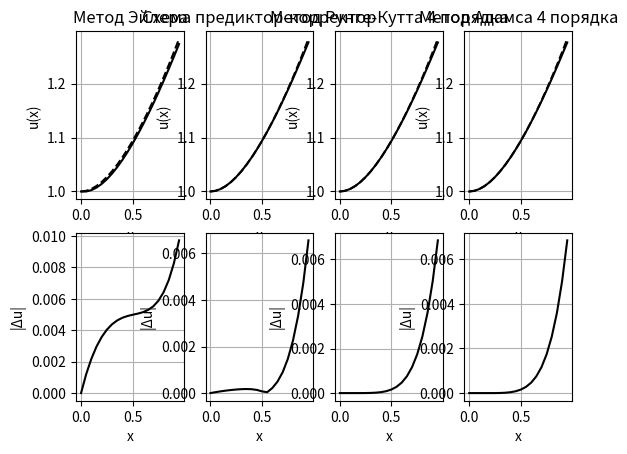

Source code (Python):
import numpy as np
import matplotlib.pyplot as plt


def func(x):
    return np.cosh(x) + x * np.sin(x)


def system_ode(x, y):
    result = np.zeros((len(y), 1))
    result[0] = y[1]
    result[1] = func(x) - np.cosh(x) * y[1] - np.sinh(x) * y[0]
    return result


def solution(x):
    return np.exp(-np.sinh(x)) + x


def euler(system, xrange, y0):
    result = np.zeros((y0.shape[0], len(xrange)))
    result[:, 0] = y0[:, 0]
    for i in range(1, len(xrange)):
        h = xrange[i] - xrange[i - 1]
        result[:, i] = result[:, i - 1] + h * system(xrange[i - 1], result[:, i - 1])[:, 0]
    return result


def pred_corr(system, xrange, y0):
    result = np.zeros((len(y0), len(xrange)))
    result[:, 0] = y0[:, 0]
    for i in range(1, len(xrange)):
        h = xrange[i] - xrange[i - 1]
        prev = system(xrange[i - 1], result[:, i - 1])
        predictor = result[:, i - 1] + h * prev[:, 0]
        result[:, i] = result[:, i - 1] + (h/2) * (prev[:, 0] + system(xrange[i], predictor)[:, 0])
    return result


def runge_kutta4(system, xrange, y0):
    result = np.zeros((len(y0), len(xrange)))
    result[:, 0] = y0[:, 0]
    for i in range(1, len(xrange)):
        h = xrange[i] - xrange[i - 1]
        k1 = system(xrange[i - 1], result[:, i - 1])[:, 0]
        k2 = system(xrange[i - 1] + h/2, result[:, i - 1] + h*k1/2)[:, 0]
        k3 = system(xrange[i - 1] + h/2, result[:, i - 1] + h*k2/2)[:, 0]
        k4 = system(xrange[i - 1] + h, result[:, i - 1] + h*k3)[:, 0]
        result[:, i] = result[:, i - 1] + (h / 6) * (k1 + 2*(k2 + k3) + k4)
    return result


def adams4(system, xrange, y0):
    result = np.zeros((len(y0), len(xrange)))
    result[:, 0:4] = runge_kutta4(system, xrange[0:4], y0)
    for i in range(4, len(xrange)):
        h = xrange[i] - xrange[i - 1]
        prev1 = system(xrange[i - 1], result[:, i - 1])[:, 0]
        prev2 = system(xrange[i - 2], result[:, i - 2])[:, 0]
        prev3 = system(xrange[i - 3], result[:, i - 3])[:, 0]
        prev4 = system(xrange[i - 4], result[:, i - 4])[:, 0]
        result[:, i] = result[:, i - 1] + h * ((55/24) * prev1 - (59/24) * prev2 + (37/24) * prev3 - (3/8) * prev4)
    return result


def main():
    x0 = 0
    xend = 1
    h = 0.05
    xrange = np.arange(x0, xend, h)
    system = system_ode
    y0 = np.array([[1], [0]])
    sol = solution

    number_of_methods = 4

    plt.subplot(2, number_of_methods, 1)
    plt.title("Метод Эйлера")
    plt.xlabel("x")
    plt.ylabel("u(x)")
    plt.grid()
    plt.plot(xrange, euler(system, xrange, y0)[0, :], color='k', label='Численное значение')
    plt.plot(xrange, sol(xrange), ls='--', color='k', label='Аналитическое значение')

    plt.subplot(2, number_of_methods, 2)
    plt.title("Схема предиктор-корректор")
    plt.xlabel("x")
    plt.ylabel("u(x)")
    plt.grid()
    plt.plot(xrange, pred_corr(system, xrange, y0)[0, :], color='k', label='Численное значение')
    plt.plot(xrange, sol(xrange), ls='--', color='k', label='Аналитическое значение')

    plt.subplot(2, number_of_methods, 3)
    plt.title("Метод Рунге-Кутта 4 порядка")
    plt.xlabel("x")
    plt.ylabel("u(x)")
    plt.grid()
    plt.plot(xrange, runge_kutta4(system, xrange, y0)[0, :], color='k', label='Численное значение')
    plt.plot(xrange, sol(xrange), ls='--', color='k', label='Аналитическое значение')

    plt.subplot(2, number_of_methods, 4)
    plt.title("Метод Адамса 4 порядка")
    plt.xlabel("x")
    plt.ylabel("u(x)")
    plt.grid()
    plt.plot(xrange, adams4(system, xrange, y0)[0, :], color='k', label='Численное значение')
    plt.plot(xrange, sol(xrange), ls='--', color='k', label='Аналитическое значение')

    plt.subplot(2, number_of_methods, number_of_methods + 1)
    plt.xlabel("x")
    plt.ylabel("|Δu|")
    plt.grid()
    plt.plot(xrange, abs(euler(system, xrange, y0)[0, :] - sol(xrange)), color='k', label='Абсолютная погрешность')

    plt.subplot(2, number_of_methods, number_of_methods + 2)
    plt.xlabel("x")
    plt.ylabel("|Δu|")
    plt.grid()
    plt.plot(xrange, abs(pred_corr(system, xrange, y0)[0, :] - sol(xrange)), color='k', label='Абсолютная погрешность')

    plt.subplot(2, number_of_methods, number_of_methods + 3)
    plt.xlabel("x")
    plt.ylabel("|Δu|")
    plt.grid()
    plt.plot(xrange, abs(runge_kutta4(system, xrange, y0)[0, :] - sol(xrange)), color='k', label='Абсолютная погрешность')

    plt.subplot(2, number_of_methods, number_of_methods + 4)
    plt.xlabel("x")
    plt.ylabel("|Δu|")
    plt.grid()
    plt.plot(xrange, abs(adams4(system, xrange, y0)[0, :] - sol(xrange)), color='k', label='Абсолютная погрешность')

    plt.show()

if __name__ == '__main__':
    main()
